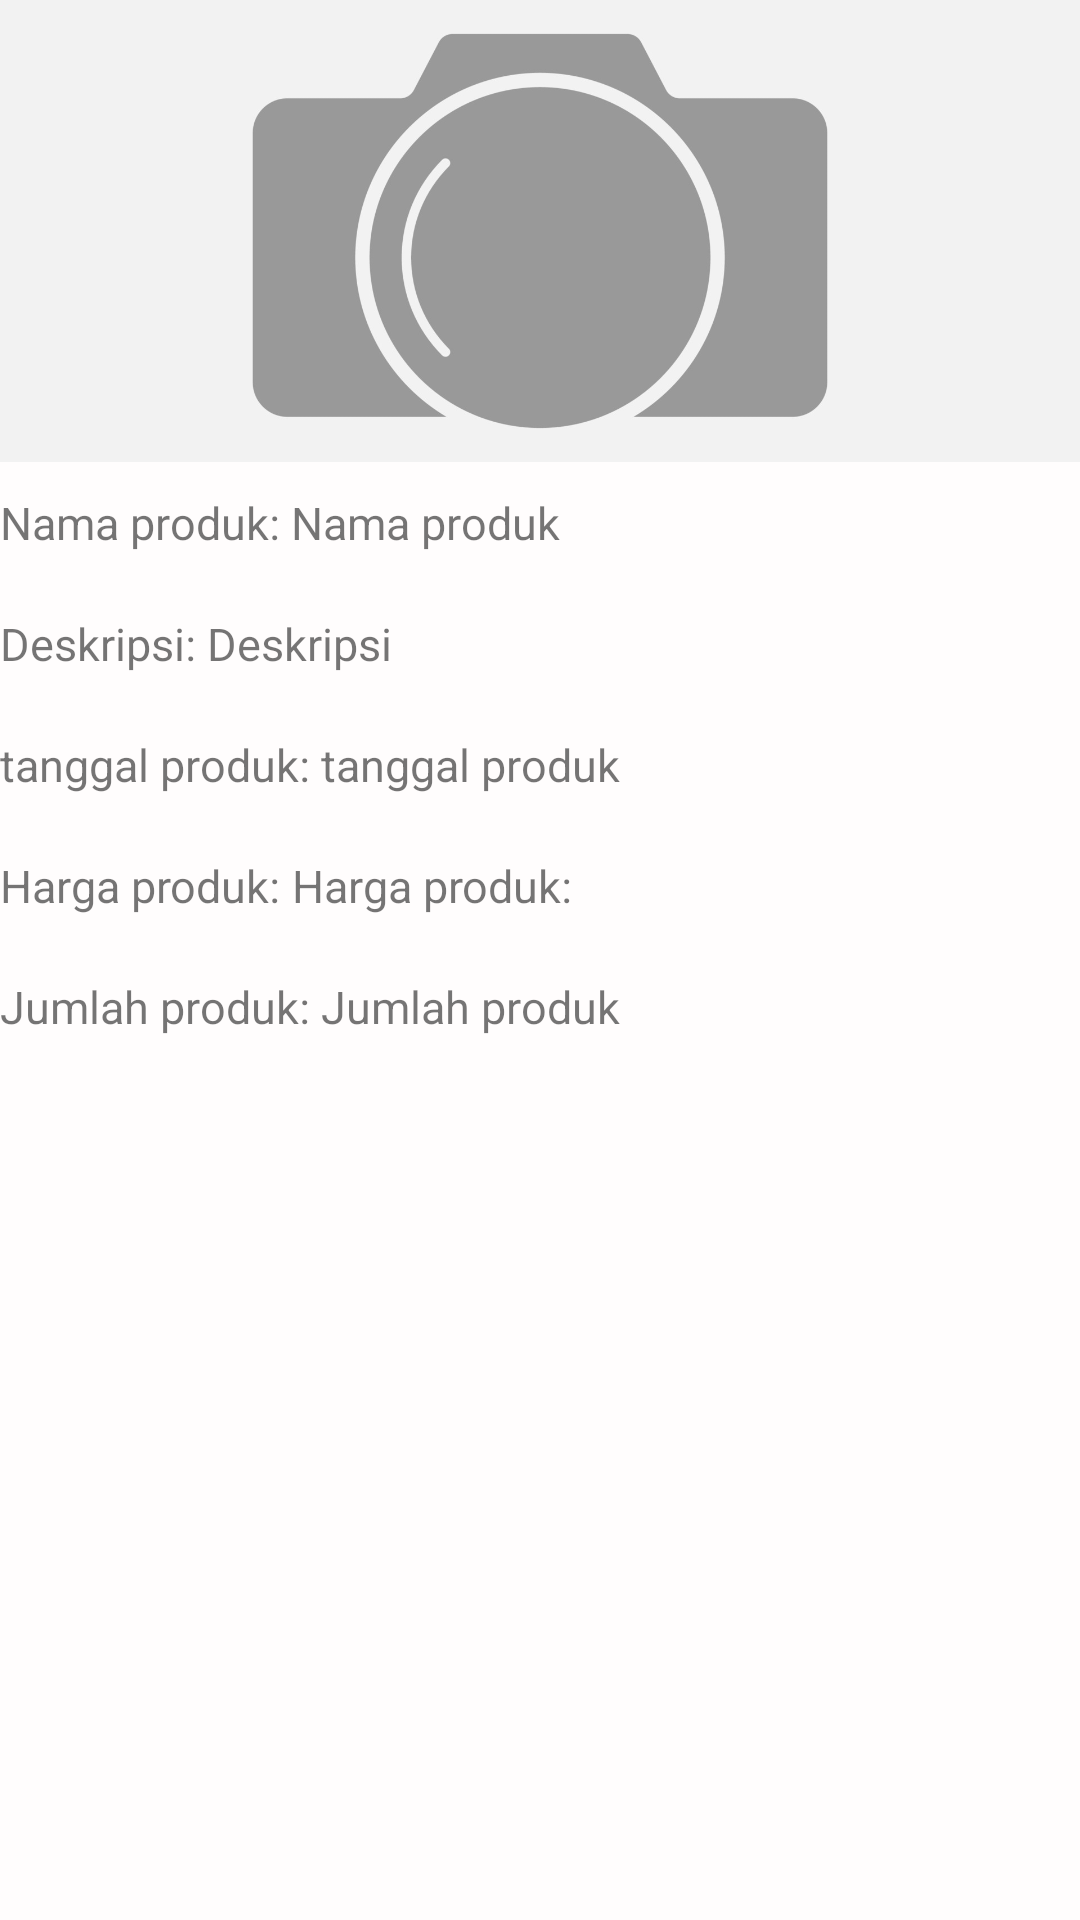

Write the Android layout XML for this screen, with the resource values it uses.
<!-- AndroidManifest.xml: application theme Theme.DaftarPenjualanBarangUAS -->
<!-- res/layout/fragment_product_information.xml -->
<?xml version="1.0" encoding="utf-8"?>
<FrameLayout xmlns:android="http://schemas.android.com/apk/res/android"
    xmlns:app="http://schemas.android.com/apk/res-auto"
    xmlns:tools="http://schemas.android.com/tools"
    android:layout_width="match_parent"
    android:layout_height="match_parent"
    android:background="#FFFDFD"
    tools:context=".ProductInformation">

    

    <RelativeLayout
        android:layout_width="match_parent"
        android:layout_height="match_parent">

        <ImageView
            android:id="@+id/imageView2"
            android:layout_width="match_parent"
            android:layout_height="154dp"
            android:background="#F6F1F1"
            android:scaleType="centerCrop"
            android:src="@drawable/gambarbebasplaceholder" />

        <TextView
            android:id="@+id/namaProduks"
            android:layout_width="wrap_content"
            android:layout_height="wrap_content"
            android:layout_below="@id/imageView2"
            android:layout_marginTop="10dp"
            android:layout_marginBottom="10dp"
            android:text="Nama produk: "
            android:textSize="15dp" />

        <TextView
            android:id="@+id/namaProduktampil"
            android:layout_width="wrap_content"
            android:layout_height="wrap_content"
            android:layout_below="@id/imageView2"
            android:layout_marginTop="10dp"
            android:layout_marginBottom="10dp"
            android:layout_toRightOf="@id/namaProduks"
            android:text="Nama produk "
            android:textSize="15dp" />

        <TextView
            android:id="@+id/descproduks"
            android:layout_width="wrap_content"
            android:layout_height="wrap_content"
            android:layout_below="@id/namaProduks"
            android:layout_marginTop="10dp"
            android:layout_marginBottom="10dp"
            android:text="Deskripsi: "
            android:textSize="15dp" />

        <TextView
            android:id="@+id/descproduktampil"
            android:layout_width="wrap_content"
            android:layout_height="wrap_content"
            android:layout_below="@id/namaProduks"
            android:layout_marginTop="10dp"
            android:layout_marginBottom="10dp"
            android:layout_toRightOf="@id/descproduks"
            android:text="Deskripsi "
            android:textSize="15dp" />

        <TextView
            android:id="@+id/tanggalproduks"
            android:layout_width="wrap_content"
            android:layout_height="wrap_content"
            android:layout_below="@id/descproduks"
            android:layout_marginTop="10dp"
            android:layout_marginBottom="10dp"
            android:text="tanggal produk: "
            android:textSize="15dp" />

        <TextView
            android:id="@+id/tanggalproduktampil"
            android:layout_width="wrap_content"
            android:layout_height="wrap_content"
            android:layout_below="@id/descproduks"
            android:layout_marginTop="10dp"
            android:layout_marginBottom="10dp"
            android:layout_toRightOf="@id/tanggalproduks"
            android:text="tanggal produk "
            android:textSize="15dp" />

        <TextView
            android:id="@+id/hargaproduks"
            android:layout_width="wrap_content"
            android:layout_height="wrap_content"
            android:layout_below="@id/tanggalproduks"
            android:layout_marginTop="10dp"
            android:layout_marginBottom="10dp"
            android:text="Harga produk: "
            android:textSize="15dp" />

        <TextView
            android:id="@+id/hargaproduktampil"
            android:layout_width="wrap_content"
            android:layout_height="wrap_content"
            android:layout_below="@id/tanggalproduks"
            android:layout_marginTop="10dp"
            android:layout_marginBottom="10dp"
            android:layout_toRightOf="@id/hargaproduks"
            android:text="Harga produk: "
            android:textSize="15dp" />

        <TextView
            android:id="@+id/kuantitasproduks"
            android:layout_width="wrap_content"
            android:layout_height="wrap_content"
            android:layout_below="@id/hargaproduks"
            android:layout_marginTop="10dp"
            android:layout_marginBottom="10dp"
            android:text="Jumlah produk: "
            android:textSize="15dp" />

        <TextView
            android:id="@+id/kuantitasproduktampil"
            android:layout_width="wrap_content"
            android:layout_height="wrap_content"
            android:layout_below="@id/hargaproduks"
            android:layout_marginTop="10dp"
            android:layout_marginBottom="10dp"
            android:layout_toRightOf="@id/kuantitasproduks"
            android:text="Jumlah produk"
            android:textSize="15dp" />
    </RelativeLayout>

</FrameLayout>
<!-- resources referenced by this layout -->
<resources>
  <!-- drawable gambarbebasplaceholder: jpg bitmap (drawable-v24, 126415 bytes) -->
  <style name="Theme.DaftarPenjualanBarangUAS" parent="Theme.MaterialComponents.DayNight.DarkActionBar">
          
          <item name="colorPrimary">@color/purple_500</item>
          <item name="colorPrimaryVariant">@color/purple_700</item>
          <item name="colorOnPrimary">@color/white</item>
          
          <item name="colorSecondary">@color/teal_200</item>
          <item name="colorSecondaryVariant">@color/teal_700</item>
          <item name="colorOnSecondary">@color/black</item>
          
          <item name="android:statusBarColor" tools:targetApi="l">?attr/colorPrimaryVariant</item>
          
      </style>
  <color name="purple_500">#FF6200EE</color>
  <color name="purple_700">#FF3700B3</color>
  <color name="white">#FFFFFFFF</color>
  <color name="teal_200">#FF03DAC5</color>
  <color name="teal_700">#FF018786</color>
  <color name="black">#FF000000</color>
</resources>
